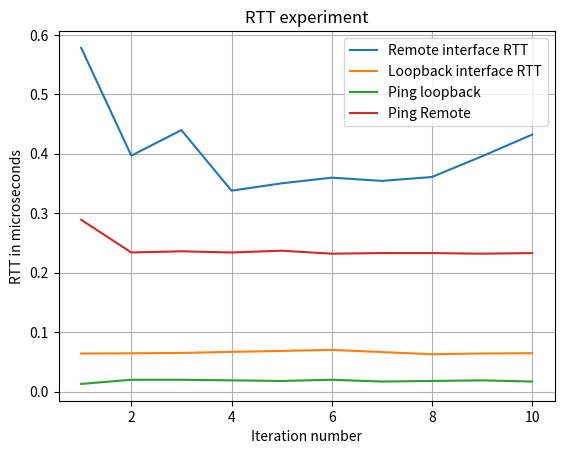

Generate this figure with matplotlib:
import matplotlib.pyplot as plt
import numpy as np

x = [1,2,3,4,5,6,7,8,9,10]
y = [5.779779, 3.968996, 4.397888, 3.379362, 3.502840, 3.598444, 3.544075, 3.609133, 3.957449, 4.321946]
for i, yy in enumerate(y):
	y[i] = yy/10.0

z = [0.006411, 0.006448, 0.006506, 0.006695, 0.006846, 0.007025, 0.006655, 0.006293, 0.006417, 0.006467]
for i, zz in enumerate(z):
	z[i] = zz*10.0

l = [0.013, 0.020, 0.020, 0.019, 0.018, 0.020, 0.017, 0.018, 0.019, 0.017]
p = [2.89, 2.34, 2.36, 2.34, 2.37, 2.32, 2.33, 2.33, 2.32, 2.33]
for i, pp in enumerate(p):
	p[i] = pp/10.0

plt.plot(x, y)
plt.plot(x, z)
plt.plot(x, l)
plt.plot(x, p)

plt.legend(['Remote interface RTT', 'Loopback interface RTT', 'Ping loopback', 'Ping Remote'], loc='best')

plt.xlabel('Iteration number')
plt.ylabel('RTT in microseconds')
plt.title('RTT experiment')
plt.grid(True)
plt.show()